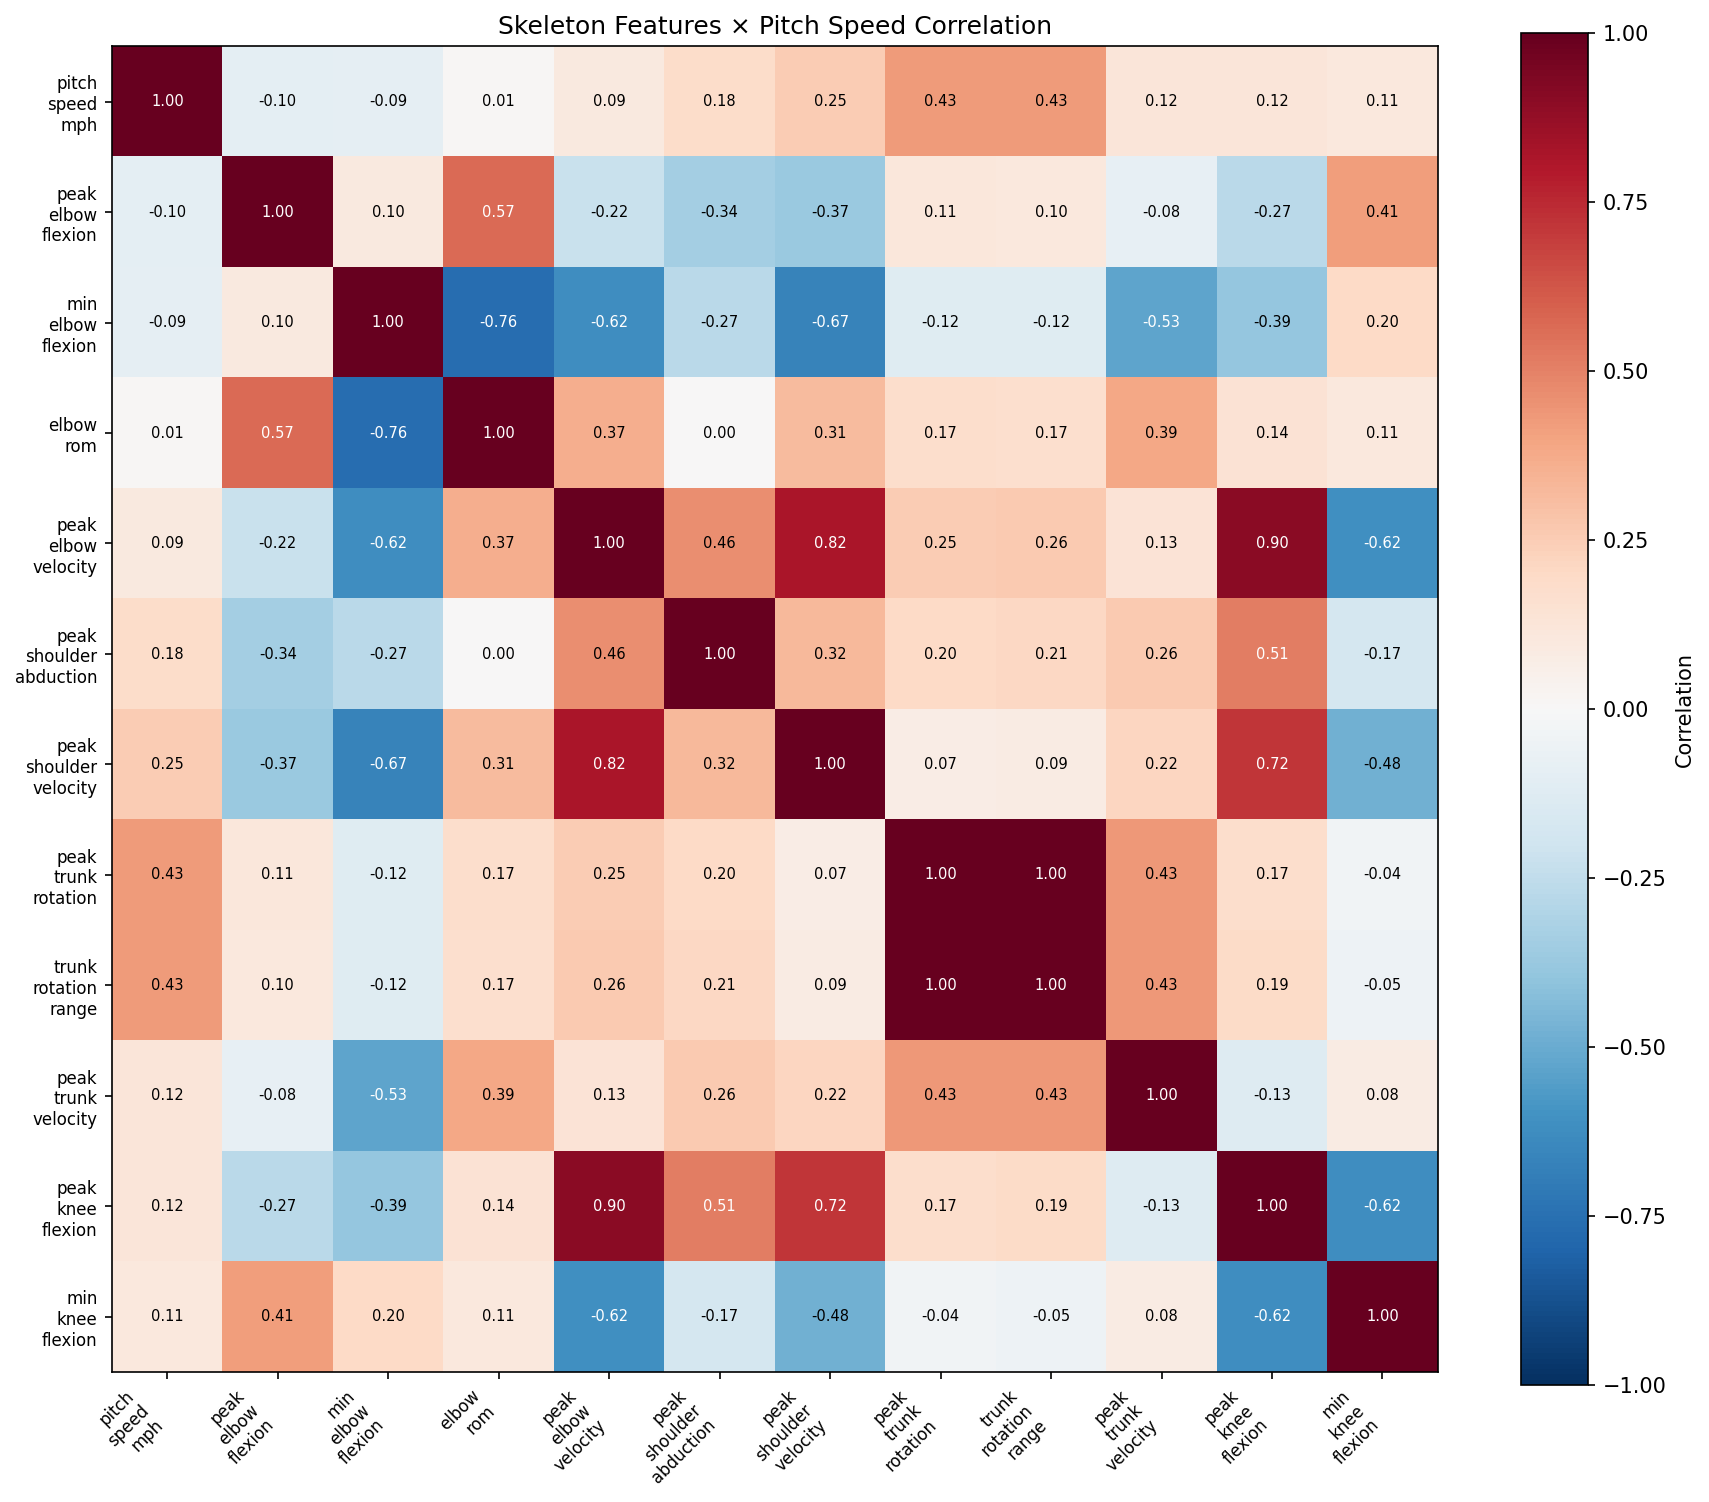

The file beside this chart, header and first rows:
, pitch_speed_mph, peak_elbow_flexion, min_elbow_flexion, elbow_rom, peak_elbow_velocity, peak_shoulder_abduction, peak_shoulder_velocity, peak_trunk_rotation, trunk_rotation_range, peak_trunk_velocity, peak_knee_flexion, min_knee_flexion
pitch_speed_mph, 1.0, -0.1002, -0.09237, 0.01016, 0.09416, 0.1804, 0.252, 0.4251, 0.4252, 0.119, 0.1177, 0.1072
peak_elbow_flexion, -0.1002, 1.0, 0.09845, 0.5702, -0.2214, -0.3381, -0.3677, 0.1141, 0.1028, -0.07944, -0.269, 0.4142
min_elbow_flexion, -0.09237, 0.09845, 1.0, -0.7614, -0.6189, -0.2683, -0.6702, -0.1203, -0.1194, -0.5309, -0.3852, 0.1961
elbow_rom, 0.01016, 0.5702, -0.7614, 1.0, 0.3667, 0.001271, 0.3137, 0.1736, 0.1655, 0.3865, 0.1427, 0.108
peak_elbow_velocity, 0.09416, -0.2214, -0.6189, 0.3667, 1.0, 0.4645, 0.8173, 0.2527, 0.2646, 0.1331, 0.9002, -0.6169
peak_shoulder_abduction, 0.1804, -0.3381, -0.2683, 0.001271, 0.4645, 1.0, 0.3249, 0.1987, 0.2065, 0.2583, 0.5128, -0.1736
peak_shoulder_velocity, 0.252, -0.3677, -0.6702, 0.3137, 0.8173, 0.3249, 1.0, 0.07477, 0.08521, 0.2183, 0.7177, -0.4769
peak_trunk_rotation, 0.4251, 0.1141, -0.1203, 0.1736, 0.2527, 0.1987, 0.07477, 1.0, 0.9997, 0.4317, 0.1748, -0.03555
trunk_rotation_range, 0.4252, 0.1028, -0.1194, 0.1655, 0.2646, 0.2065, 0.08521, 0.9997, 1.0, 0.4318, 0.1896, -0.04843
peak_trunk_velocity, 0.119, -0.07944, -0.5309, 0.3865, 0.1331, 0.2583, 0.2183, 0.4317, 0.4318, 1.0, -0.1276, 0.08008
peak_knee_flexion, 0.1177, -0.269, -0.3852, 0.1427, 0.9002, 0.5128, 0.7177, 0.1748, 0.1896, -0.1276, 1.0, -0.618
min_knee_flexion, 0.1072, 0.4142, 0.1961, 0.108, -0.6169, -0.1736, -0.4769, -0.03555, -0.04843, 0.08008, -0.618, 1.0
